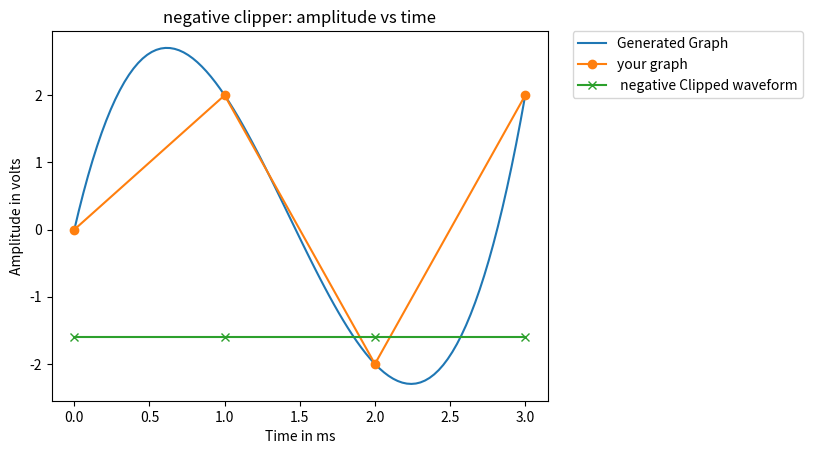

The matplotlib source for this figure:
# Module name:electronicscalc
# Short description: Electronicscalc (or) Electronics Calculator is a package that houses the  functions which can simplify ,solve any problem related to designing of circuits,plotting graphs and much more...!
# [redacted]
# Contact email address: [email redacted] , [email redacted]
# Modules required: numpy,pandas,mathplotlib

# Command to install electronics-calc:
# >>> pip install electronicscalc

# Essential modules
import numpy as np
import pandas as pd
import matplotlib.pyplot as plt
import scipy as sp 
from scipy import interpolate as ie

def plot_clipper(a,b,c,d):
  if d==0:     
    p=np.array(b)
    q=np.array(a)/2
    z=np.array(c)
    plt.title('positive clipper: amplitude vs time')
    x=np.linspace(p.min(),p.max(),100)
    a_BSpline = ie.make_interp_spline(p,q)
    y=a_BSpline(x) 
    plt.plot(x,y,label="Generated Graph")
    plt.plot(p,q,marker='o',label="your graph")
    plt.plot(p,z,marker='x',label=' positive Clipped waveform')
    plt.legend(bbox_to_anchor=(1.05, 1), loc='upper left', borderaxespad=0.)
    plt.xlabel('Time in ms')
    plt.ylabel('Amplitude in volts')
    plt.show()
  elif d==1:
    e = [i * -1 for i in c]
    p=np.array(b)
    q=np.array(a)/2
    z=np.array(e)
    plt.title('negative clipper: amplitude vs time')
    x=np.linspace(p.min(),p.max(),100)
    a_BSpline = ie.make_interp_spline(p,q)
    y=a_BSpline(x) 
    plt.plot(x,y,label="Generated Graph")
    plt.plot(p,q,marker='o',label="your graph")
    plt.plot(p,z,marker='x',label=' negative Clipped waveform')
    plt.legend(bbox_to_anchor=(1.05, 1), loc='upper left', borderaxespad=0.)
    plt.xlabel('Time in ms')
    plt.ylabel('Amplitude in volts')
    plt.show()
  else:
   p=np.array(b)
   q=np.array(a)/2
   plt.title('clipper plot: amplitude vs time')
   x=np.linspace(p.min(),p.max(),100)
   a_BSpline = ie.make_interp_spline(p,q)
   y=a_BSpline(x) 
   plt.plot(x,y,label="Generated Graph")
   plt.plot(p,q,marker='o',label="your graph")
   plt.legend(bbox_to_anchor=(1.05, 1), loc='upper left', borderaxespad=0.)
   plt.xlabel('Time in ms')
   plt.ylabel('Amplitude in volts')
   plt.show()


T=[0,1,2,3]
a=[0,4,-4,4]
c=[1.6,1.6,1.6,1.6]
d=1
plot_clipper(a,T,c,d)


def hartley_fbo(l1,l2,T,c):
  L1=l1/1000
  L2=l2/1000
  f=5000
  L=L1+L2
  C=0.1*10**-6
  if c==1:
    fr=(1/T)*(10**6)
  else:
    fr=(1/T)*(10**3)
  g=(2*3.14*((L*C)**0.5))
  F=1/g
  while F < f:
    print("calculated frequency",F)
    print("Output frequency",fr)
    if fr < f or fr==f:
          return True
    else:
         return False
         break

def plot_ta(a,b):
  p=np.array(a)
  q=np.array(b)
  plt.title('Single Tuned Amplifier: gain vs frequency')
  x=np.linspace(p.min(),p.max(),100)
  a_BSpline=sp.interpolate.make_interp_spline(p,q)
  y = a_BSpline(x)
  plt.plot(x,y)
  plt.xlabel('frequency in KHz')
  plt.ylabel('gain in DB')
  plt.show()


# plot_rco() - Sketches the graph between the amplitude and time as per the given input data.
# Syntax: plot_rco(T,A)
# T:is a list of all the time intervals specified in the format as[T,2*T,3*T,4*T.....] , A: is a list of amplitudes given in the format as [-A,+A,-A,+A ...] 
# Return type: graph
# Note-Before executing this module do kindly check if the length of both lists are same 
def plot_oscillator(T,A):
  p=np.array(T)
  q=np.array(A)/2
  plt.title('Oscillator-plot : amplitude vs time')
  x=np.linspace(p.min(),p.max(),100)
  a_BSpline=ie.make_interp_spline(p,q)
  y=a_BSpline(x) 
  plt.plot(x,y, marker='^',label="Generated Graph")
  plt.plot(p,q,marker='o',label="Actual Graph")
  plt.legend(bbox_to_anchor=(1.05, 1), loc='upper left', borderaxespad=0.)
  plt.xlabel('Time in ms')
  plt.ylabel('Amplitude in volts')
  plt.show()
# rcphase_fb() - Returns the calculated and output frequency based on the given data.
# Syntax: rcphase_fb(R,Rc,T,c)
# R:feedback resistor,Rc:collector resistor,T:Time period,c:Condition
# Return type: float,Boolean
def rcphase_fbo(R,Rc,T,c):
  f=500
  r=R*1000
  rc=Rc*1000
  C=0.0000001
  if c==1:
    fr=(1/T)*(10**6)
  else:
    fr=(1/T)*(10**3)
  g=(((6+(4*rc/r))**0.5)*2*3.14*r*C)
  F=1/g
  while  F < f:
    print("calculated frequency",F)
    print("Output frequency",fr)
    if fr < F or fr==F:
      return True
    else:
      return False
    break
# plot_fba() - Sketches the graph between the Gain and Frequency as per the given input data.
# Syntax: plot_fba(a,b)
# a:list of all frequncies,b:list of all gain values in DB
# Return type: graph
# Note:Before executing this module do kindly check if the length of both lists are same 
def plot_fba(a,b):
  p=np.array(a)
  q=np.array(b)
  plt.title('Feedback Amplifier: gain vs frequency')
  plt.plot(p,q,marker='o')
  plt.xlabel('frequency')
  plt.ylabel('gain')
  plt.show()
# gain_calc()- Tabulates the results in a data frame as per the given data.
# Syntax: gain_calc(Vo,Vi)
# Vo:list of all the output voltages recorded during experiment,Vi:Input voltage recorded during the experiment
# Return type: Tabulation(Data Frame)
# Note:The input voltage when once recorded would be the same while recording the output values
def gain_calc(Vo,Vi):
  Vo=np.array(Vo)
  Gain=Vo/Vi
  g=np.log10(Gain)
  gain=20*g
  data = np.array([Vo,Gain,gain])
  dataset = pd.DataFrame({'Vo(Volts)': data[0,:], 'Gain': data[1,:], 'Gain(DB)': data[2,:]})
  print(dataset)
# design() - Sketches the graph between the Gain and Frequency as per the given input data.
# Syntax: design(Rc,B,c,d)
# Rc:Collector resistance,B:Gain of transistor,c:Condition,d:Condition
# Return type: float
def design(Rc,B,c,d):
  Vcc=12
  Ve=1
  C1=0.1
  C2=0.1
  BC1=10
  BC2=100
  if c==1:
    Ic=0
    Vce=Vcc
    print("cutoff region Ic,vce=",Ic,Vce)
  else:
    if d==1:
      Vbe=0.3
      print("cut off voltage Vbe=",Vbe)
      print("saturartion reagion")
      Ic=(Vcc-Ve)/Rc
      Icq=Ic/2
      Ib=(Icq/B)
      IB=Ib*1000
      IE=(Ib+Icq)
      R1=(Vcc-(Vbe+Ve))/(11*Ib)
      R2=(Vbe+Ve)/(10*Ib)
      Re=(Ve/IE)*1000
      print("circuit desighn.....")
      print("R1*10^3,R2*10^3,Re,C1*10^-6,C2*10^-6,BC1*10^-6 OR Bc2*10^-6 :",R1,R2,Re,C1,C2,BC1,BC2)
      print("calculations....")
      print("Ic*10^-3,IB*10^-6,Icq*10^-3,Ie*10^-3:",Ic,IB,Icq,IE)
    else:
      Vbe=0.7
      print("cut off voltage Vbe=",Vbe)
      print("saturartion reagion")
      Ic=(Vcc-Ve)/Rc
      Icq=Ic/2
      Ib=(Icq/B)
      IB=Ib*1000
      IE=Ib+Icq
      R1=((Vcc-(Vbe+Ve))/(11*Ib))
      R2=((Vbe+Ve)/(10*Ib))
      Re=(Ve/IE)*1000
      print("circuit desighn.....")
      print("R1*10^3,R2*10^3,Re,C1*10^-6,C2*10^-6,BC1*10^-6 OR Bc2*10^-6 :",R1,R2,Re,C1,C2,BC1,BC2)
      print("calculations....")
      print("Ic*10^-3,IB*10^-6,Icq*10^-3,Ie*10^-3:",Ic,IB,Icq,IE)
